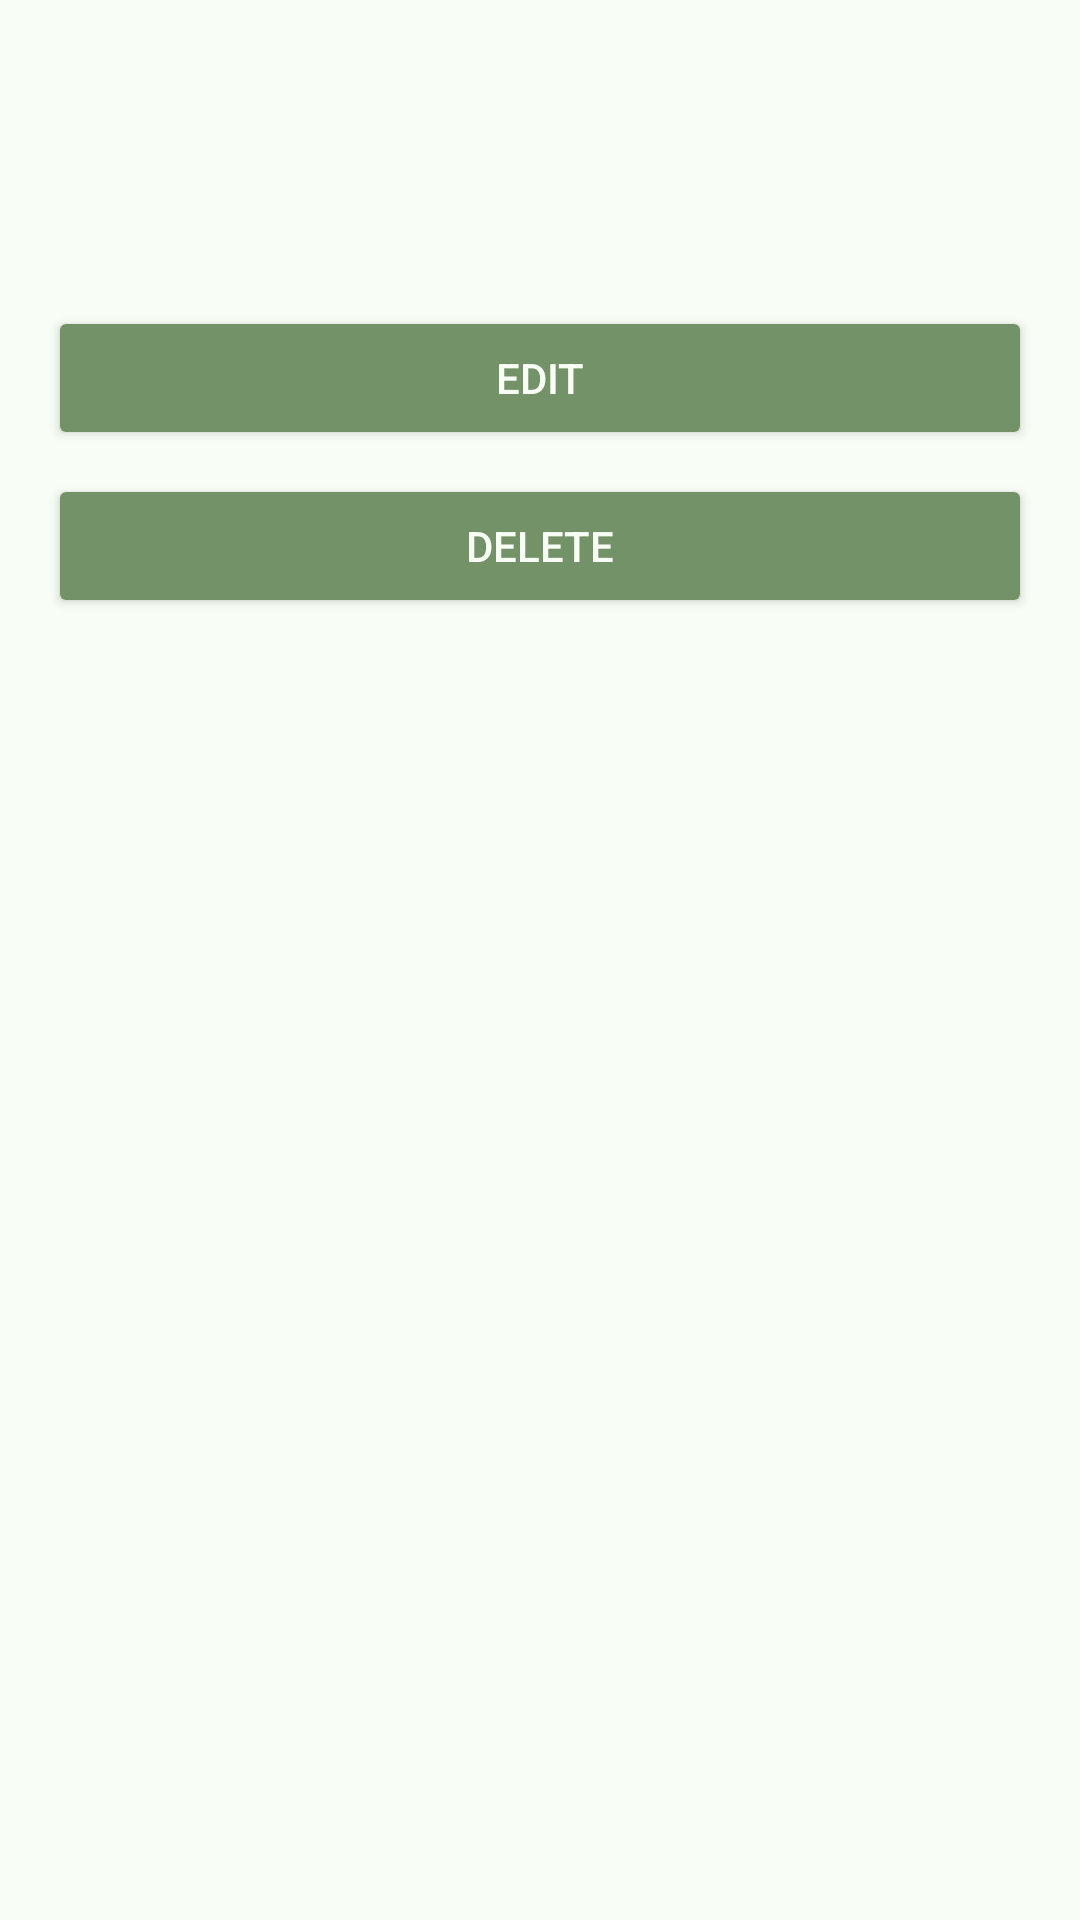

Here is an Android app screen rendered from its layout file. Give the layout XML and the strings, colors and styles it references.
<!-- AndroidManifest.xml: application theme Theme.ViridisChai -->
<!-- res/layout/fragment_entry_detail.xml -->
<?xml version="1.0" encoding="utf-8"?>

<ScrollView xmlns:android="http://schemas.android.com/apk/res/android"
    android:layout_width="match_parent"
    android:layout_height="match_parent"
    android:background="@color/soft"
    android:padding="16dp">

    <LinearLayout
        android:orientation="vertical"
        android:layout_width="match_parent"
        android:layout_height="wrap_content">

        
        <TextView
            android:id="@+id/detailTitle"
            android:textSize="24sp"
            android:textStyle="bold"
            android:textColor="@color/darkgreen"
            android:layout_marginBottom="8dp"
            android:layout_width="match_parent"
            android:layout_height="wrap_content"/>

        
        <TextView
            android:id="@+id/detailContent"
            android:textSize="16sp"
            android:layout_marginBottom="24dp"
            android:layout_width="match_parent"
            android:layout_height="wrap_content"
            android:textColor="@color/darkgreen"/>

        
        <ImageView
            android:id="@+id/detailImage"
            android:layout_width="match_parent"
            android:layout_height="200dp"
            android:scaleType="centerCrop"
            android:layout_marginBottom="16dp"
            android:visibility="gone"/>

        
        <Button
            android:id="@+id/playAudioButton"
            android:text="Play Audio"
            android:layout_width="match_parent"
            android:layout_height="wrap_content"
            android:layout_marginBottom="16dp"
            android:visibility="gone"
            android:backgroundTint="@color/lightgreen"
            android:textColor="#F8FEF6"/>

        
        <Button
            android:id="@+id/editButton"
            android:text="Edit"
            android:layout_width="match_parent"
            android:layout_height="wrap_content"
            android:backgroundTint="@color/lightgreen"
            android:textColor="#F8FEF6"/>

        
        <Button
            android:id="@+id/deleteButton"
            android:text="Delete"
            android:layout_width="match_parent"
            android:layout_height="wrap_content"
            android:layout_marginTop="8dp"
            android:backgroundTint="@color/lightgreen"
            android:textColor="#F8FEF6"/>

    </LinearLayout>
</ScrollView>
<!-- resources referenced by this layout -->
<resources>
  <color name="darkgreen">#5A7453</color>
  <color name="lightgreen">#739267</color>
  <color name="soft">#F8FEF6</color>
  <style name="Theme.ViridisChai" parent="@style/Theme.MaterialComponents.DayNight.DarkActionBar">
          
          <item name="colorPrimary">@color/lightgreen</item>
          <item name="colorSecondary">@color/darkgreen</item>
          <item name="android:windowBackground">@color/soft</item>
      </style>
</resources>
